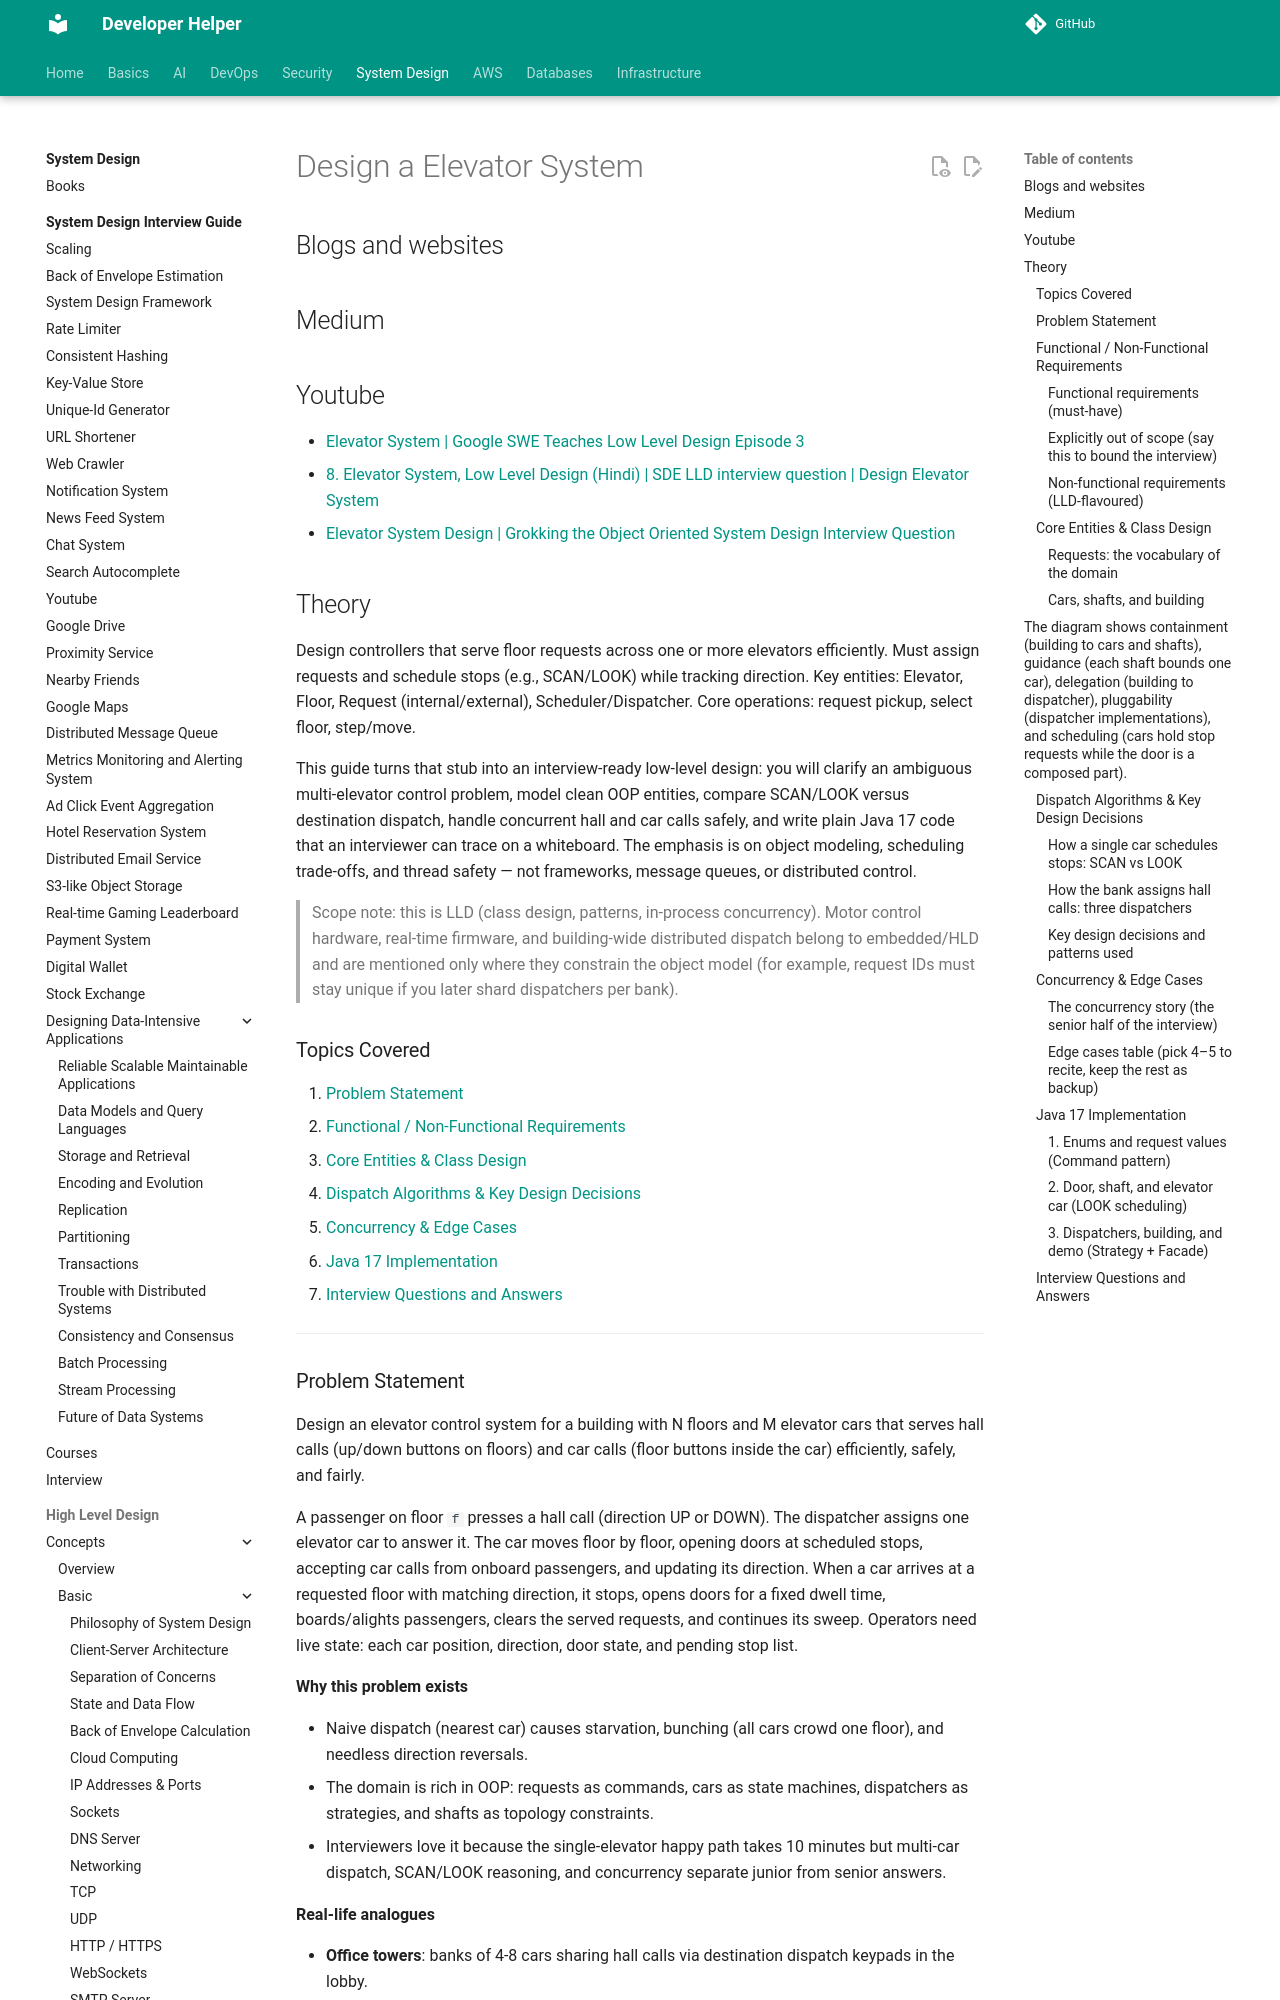

repository: abhishekghoshh/developer-helper · page: system-design/low-level/designing/elevator-system/index.html · generator: mkdocs

# Design a Elevator System

## Blogs and websites

## Medium

## Youtube

- [Elevator System | Google SWE Teaches Low Level Design Episode 3](https://www.youtube.com/watch?v=4OjHA-BcJhw)
- [8. Elevator System, Low Level Design (Hindi) | SDE LLD interview question | Design Elevator System](https://www.youtube.com/watch?v=9ORcPv_Tbz8)
- [Elevator System Design | Grokking the Object Oriented System Design Interview Question](https://www.youtube.com/watch?v=siqiJAJWUVg)

## Theory

Design controllers that serve floor requests across one or more elevators efficiently. Must assign requests and schedule stops (e.g., SCAN/LOOK) while tracking direction.
Key entities: Elevator, Floor, Request (internal/external), Scheduler/Dispatcher.
Core operations: request pickup, select floor, step/move.

This guide turns that stub into an interview-ready low-level design: you will clarify an ambiguous multi-elevator control problem, model clean OOP entities, compare SCAN/LOOK versus destination dispatch, handle concurrent hall and car calls safely, and write plain Java 17 code that an interviewer can trace on a whiteboard. The emphasis is on object modeling, scheduling trade-offs, and thread safety — not frameworks, message queues, or distributed control.

> Scope note: this is LLD (class design, patterns, in-process concurrency). Motor control hardware, real-time firmware, and building-wide distributed dispatch belong to embedded/HLD and are mentioned only where they constrain the object model (for example, request IDs must stay unique if you later shard dispatchers per bank).

### Topics Covered

1. [Problem Statement](#problem-statement)
2. [Functional / Non-Functional Requirements](#functional-non-functional-requirements)
3. [Core Entities & Class Design](#core-entities-class-design)
4. [Dispatch Algorithms & Key Design Decisions](#dispatch-algorithms-key-design-decisions)
5. [Concurrency & Edge Cases](#concurrency-edge-cases)
6. [Java 17 Implementation](#java-17-implementation)
7. [Interview Questions and Answers](#interview-questions-and-answers)

---
